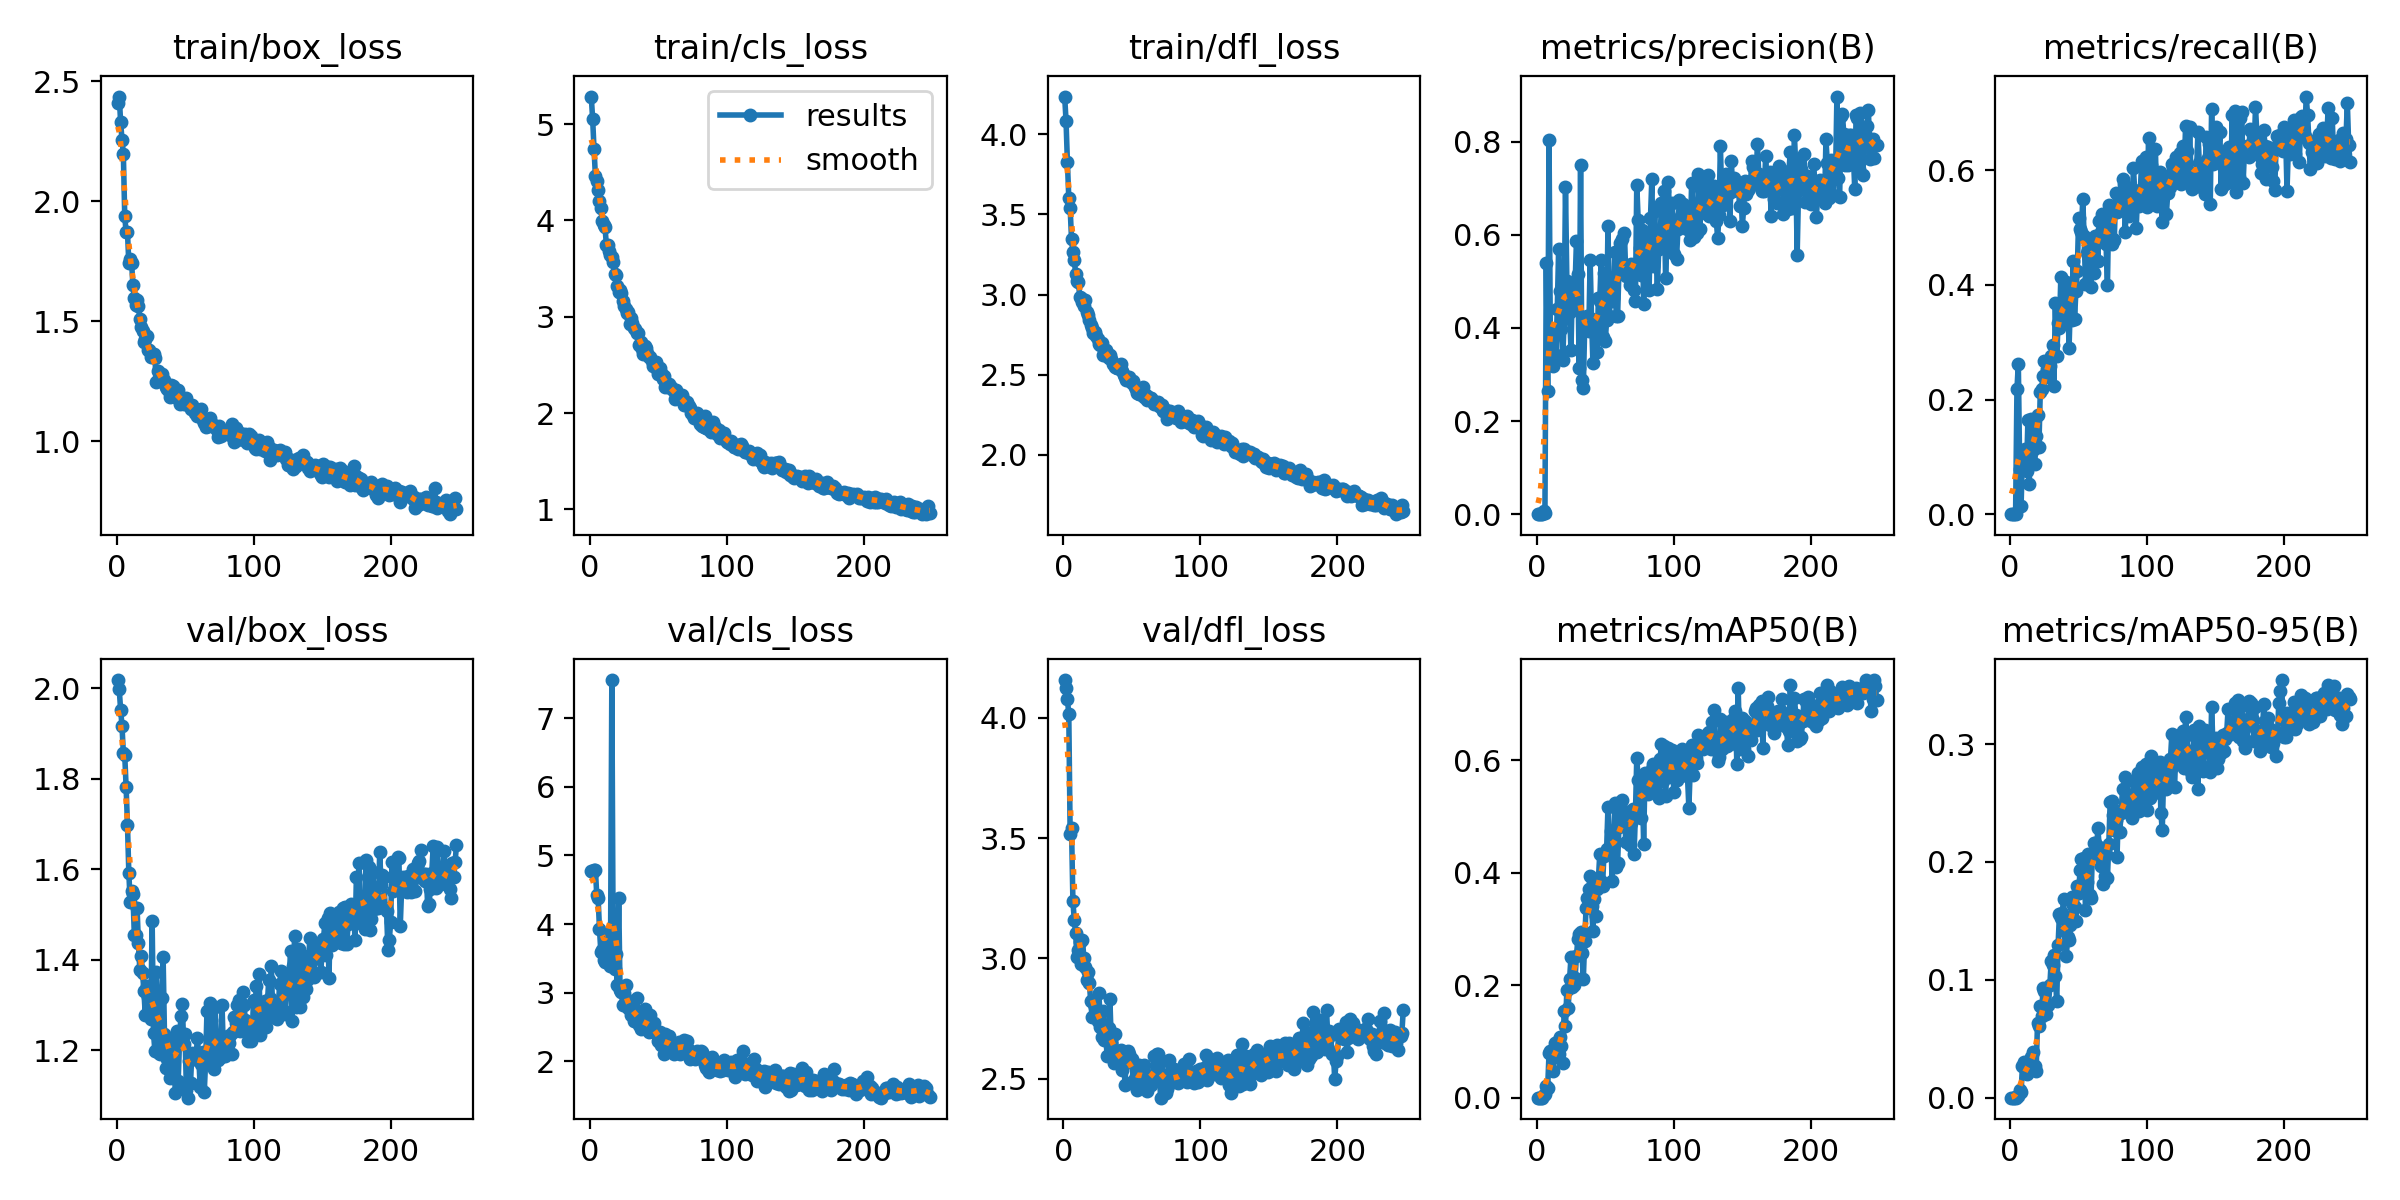

The table this chart was drawn from, first rows:
epoch, train/box_loss, train/cls_loss, train/dfl_loss, metrics/precision(B), metrics/recall(B), metrics/mAP50(B), metrics/mAP50-95(B), val/box_loss, val/cls_loss, val/dfl_loss, lr/pg0, lr/pg1, lr/pg2
1, 2.409, 5.286, 4.234, 0, 0, 0, 0, 2.019, 4.766, 4.157, 0.00025, 0.00025, 0.00025
2, 2.437, 5.053, 4.082, 0, 0, 0, 0, 1.998, 4.753, 4.122, 0.0005108, 0.0005108, 0.0005108
3, 2.331, 4.746, 3.824, 0, 0, 0, 0, 1.953, 4.784, 4.079, 0.0007699, 0.0007699, 0.0007699
4, 2.256, 4.465, 3.602, 0, 0, 0, 0, 1.918, 4.793, 4.014, 0.001027, 0.001027, 0.001027
5, 2.197, 4.412, 3.539, 0.00742, 0.2179, 0.00549, 0.00137, 1.857, 4.427, 3.517, 0.001234, 0.001234, 0.001234
6, 1.94, 4.312, 3.344, 0.00196, 0.2626, 0.00721, 0.00139, 1.853, 4.38, 3.542, 0.001234, 0.001234, 0.001234
7, 1.871, 4.201, 3.268, 0.5396, 0.07841, 0.02112, 0.0062, 1.783, 3.924, 3.239, 0.001229, 0.001229, 0.001229
8, 1.871, 4.126, 3.216, 0.2648, 0.01364, 0.01806, 0.00468, 1.699, 3.587, 3.16, 0.001225, 0.001225, 0.001225
9, 1.742, 3.993, 3.13, 0.8041, 0.1011, 0.07955, 0.02674, 1.591, 3.623, 3.104, 0.001221, 0.001221, 0.001221
10, 1.762, 3.95, 3.082, 0.349, 0.1102, 0.08212, 0.02985, 1.528, 3.477, 3.005, 0.001217, 0.001217, 0.001217
11, 1.745, 3.936, 3.078, 0.3746, 0.1136, 0.07441, 0.02539, 1.552, 3.454, 3.036, 0.001213, 0.001213, 0.001213
12, 1.65, 3.748, 2.986, 0.3174, 0.075, 0.04763, 0.0197, 1.545, 3.719, 3.066, 0.001209, 0.001209, 0.001209
13, 1.599, 3.75, 2.976, 0.3974, 0.165, 0.09629, 0.02763, 1.455, 3.87, 2.975, 0.001205, 0.001205, 0.001205
14, 1.568, 3.684, 2.954, 0.3422, 0.05298, 0.07223, 0.02611, 1.455, 3.49, 3.076, 0.0012, 0.0012, 0.0012
15, 1.588, 3.637, 2.931, 0.4404, 0.1659, 0.09902, 0.03484, 1.515, 3.393, 3, 0.001196, 0.001196, 0.001196
16, 1.564, 3.618, 2.966, 0.5698, 0.1125, 0.07812, 0.025, 1.437, 7.554, 2.966, 0.001192, 0.001192, 0.001192
17, 1.51, 3.564, 2.891, 0.4799, 0.1125, 0.1075, 0.03849, 1.378, 3.511, 2.908, 0.001188, 0.001188, 0.001188
18, 1.478, 3.444, 2.87, 0.398, 0.0875, 0.09253, 0.02694, 1.408, 3.34, 2.942, 0.001184, 0.001184, 0.001184
19, 1.46, 3.435, 2.839, 0.3304, 0.1364, 0.06242, 0.02288, 1.37, 3.561, 2.896, 0.00118, 0.00118, 0.00118
20, 1.415, 3.322, 2.813, 0.4197, 0.1727, 0.1541, 0.06371, 1.331, 3.116, 2.821, 0.001176, 0.001176, 0.001176
21, 1.426, 3.26, 2.791, 0.7033, 0.1171, 0.127, 0.06081, 1.277, 4.382, 2.756, 0.001172, 0.001172, 0.001172
22, 1.437, 3.276, 2.761, 0.4996, 0.2125, 0.1908, 0.07805, 1.341, 3.038, 2.819, 0.001167, 0.001167, 0.001167
23, 1.381, 3.244, 2.768, 0.4416, 0.2188, 0.1598, 0.06913, 1.319, 3.011, 2.797, 0.001163, 0.001163, 0.001163
24, 1.381, 3.166, 2.739, 0.4334, 0.2409, 0.2109, 0.093, 1.298, 2.819, 2.764, 0.001159, 0.001159, 0.001159
25, 1.352, 3.115, 2.722, 0.3519, 0.2666, 0.25, 0.09059, 1.268, 3.002, 2.742, 0.001155, 0.001155, 0.001155
26, 1.356, 3.086, 2.692, 0.4869, 0.2386, 0.1969, 0.07062, 1.486, 3.12, 2.857, 0.001151, 0.001151, 0.001151
27, 1.363, 3.042, 2.683, 0.45, 0.2534, 0.1999, 0.07848, 1.237, 2.852, 2.716, 0.001147, 0.001147, 0.001147
28, 1.348, 3.045, 2.696, 0.4921, 0.2647, 0.2129, 0.07853, 1.198, 2.783, 2.671, 0.001143, 0.001143, 0.001143
29, 1.248, 2.928, 2.622, 0.5872, 0.2593, 0.2512, 0.09534, 1.372, 2.887, 2.78, 0.001139, 0.001139, 0.001139
30, 1.295, 2.988, 2.632, 0.5168, 0.2761, 0.2823, 0.1162, 1.262, 2.671, 2.66, 0.001135, 0.001135, 0.001135
31, 1.265, 2.94, 2.653, 0.3134, 0.295, 0.2905, 0.1127, 1.194, 2.685, 2.669, 0.00113, 0.00113, 0.00113
32, 1.267, 2.887, 2.62, 0.7498, 0.2239, 0.2952, 0.1207, 1.191, 2.586, 2.596, 0.001126, 0.001126, 0.001126
33, 1.281, 2.874, 2.603, 0.2888, 0.3678, 0.2574, 0.1028, 1.315, 2.676, 2.709, 0.001122, 0.001122, 0.001122
34, 1.249, 2.827, 2.621, 0.2715, 0.2752, 0.2102, 0.08186, 1.407, 2.922, 2.829, 0.001118, 0.001118, 0.001118
35, 1.256, 2.835, 2.598, 0.4008, 0.3331, 0.2792, 0.1296, 1.235, 2.725, 2.647, 0.001114, 0.001114, 0.001114
36, 1.228, 2.711, 2.567, 0.3973, 0.3256, 0.3365, 0.1556, 1.161, 2.537, 2.613, 0.00111, 0.00111, 0.00111
37, 1.22, 2.738, 2.565, 0.4258, 0.4138, 0.355, 0.1523, 1.18, 2.472, 2.563, 0.001106, 0.001106, 0.001106
38, 1.208, 2.671, 2.551, 0.3926, 0.3565, 0.3712, 0.1567, 1.226, 2.524, 2.684, 0.001102, 0.001102, 0.001102
39, 1.184, 2.619, 2.542, 0.5456, 0.3746, 0.3944, 0.1682, 1.139, 2.481, 2.57, 0.001097, 0.001097, 0.001097
40, 1.237, 2.698, 2.541, 0.4199, 0.3393, 0.3404, 0.1415, 1.214, 2.769, 2.592, 0.001093, 0.001093, 0.001093
41, 1.232, 2.672, 2.561, 0.3254, 0.4046, 0.2954, 0.12, 1.172, 2.563, 2.598, 0.001089, 0.001089, 0.001089
42, 1.214, 2.622, 2.565, 0.4113, 0.3862, 0.3539, 0.1361, 1.204, 2.544, 2.618, 0.001085, 0.001085, 0.001085
43, 1.2, 2.588, 2.524, 0.4053, 0.2893, 0.3223, 0.1339, 1.104, 2.429, 2.535, 0.001081, 0.001081, 0.001081
44, 1.181, 2.585, 2.498, 0.3483, 0.3723, 0.3703, 0.1462, 1.243, 2.669, 2.612, 0.001077, 0.001077, 0.001077
45, 1.213, 2.538, 2.486, 0.464, 0.3388, 0.3879, 0.1704, 1.132, 2.444, 2.474, 0.001073, 0.001073, 0.001073
46, 1.154, 2.492, 2.47, 0.4576, 0.4417, 0.4326, 0.1633, 1.223, 2.449, 2.609, 0.001069, 0.001069, 0.001069
47, 1.168, 2.524, 2.475, 0.5451, 0.3397, 0.3852, 0.1616, 1.275, 2.565, 2.614, 0.001064, 0.001064, 0.001064
48, 1.179, 2.528, 2.486, 0.3811, 0.3891, 0.3758, 0.1497, 1.301, 2.425, 2.602, 0.00106, 0.00106, 0.00106
49, 1.156, 2.459, 2.462, 0.5189, 0.4239, 0.4289, 0.1798, 1.215, 2.404, 2.571, 0.001056, 0.001056, 0.001056
50, 1.171, 2.408, 2.447, 0.3725, 0.5171, 0.4356, 0.1737, 1.236, 2.295, 2.58, 0.001052, 0.001052, 0.001052
51, 1.182, 2.47, 2.462, 0.4159, 0.4982, 0.4412, 0.1928, 1.112, 2.428, 2.489, 0.001048, 0.001048, 0.001048
52, 1.15, 2.414, 2.426, 0.619, 0.4931, 0.517, 0.2023, 1.095, 2.232, 2.475, 0.001044, 0.001044, 0.001044
53, 1.152, 2.349, 2.414, 0.4253, 0.5498, 0.4417, 0.1935, 1.177, 2.294, 2.512, 0.00104, 0.00104, 0.00104
54, 1.133, 2.384, 2.385, 0.495, 0.485, 0.4739, 0.2031, 1.128, 2.109, 2.455, 0.001035, 0.001035, 0.001035
55, 1.151, 2.27, 2.38, 0.4576, 0.4023, 0.3843, 0.1593, 1.195, 2.399, 2.558, 0.001031, 0.001031, 0.001031
56, 1.138, 2.292, 2.381, 0.4647, 0.4557, 0.4471, 0.1831, 1.185, 2.275, 2.501, 0.001027, 0.001027, 0.001027
57, 1.117, 2.271, 2.409, 0.5635, 0.4618, 0.5239, 0.2072, 1.181, 2.28, 2.524, 0.001023, 0.001023, 0.001023
58, 1.126, 2.299, 2.425, 0.4258, 0.4588, 0.4104, 0.1717, 1.183, 2.365, 2.538, 0.001019, 0.001019, 0.001019
59, 1.106, 2.269, 2.36, 0.4247, 0.3967, 0.417, 0.169, 1.227, 2.27, 2.556, 0.001015, 0.001015, 0.001015
60, 1.118, 2.255, 2.376, 0.524, 0.4756, 0.4807, 0.2057, 1.187, 2.255, 2.501, 0.001011, 0.001011, 0.001011
... 188 more rows
